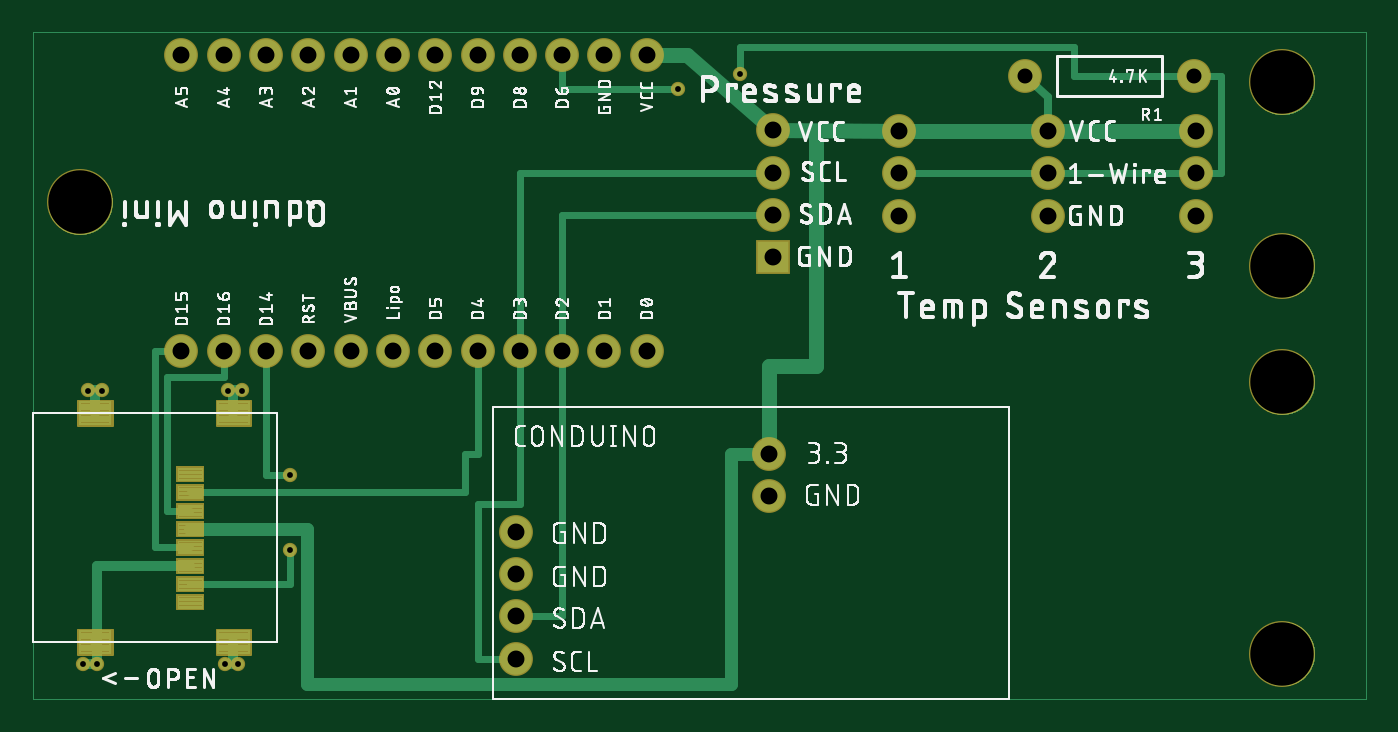
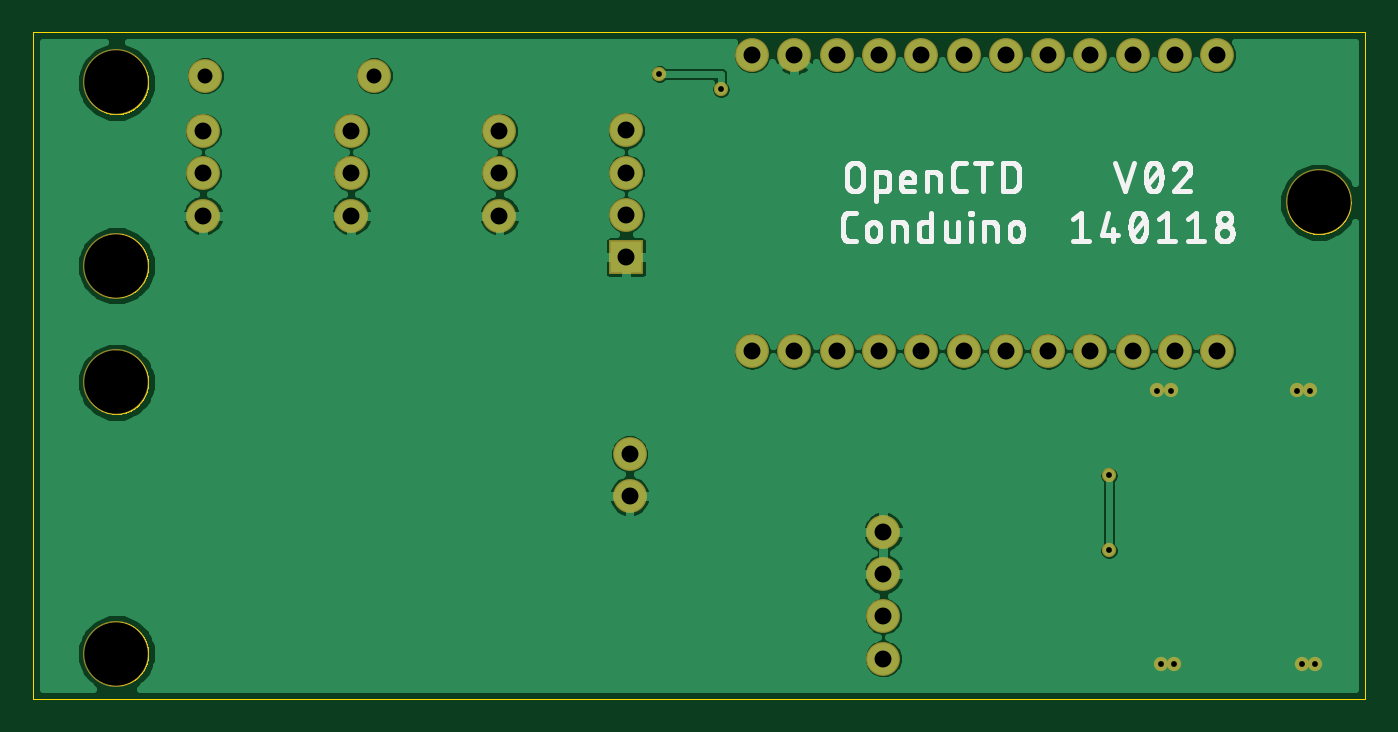
Circuit board: 9 layer files. Board 80.0 x 40.0 mm.
- bottom_copper: OpenCTD-V02.GBL (42035 bytes)
- bottom_silk: OpenCTD-V02.GBO (37112 bytes)
- bottom_mask: OpenCTD-V02.GBS (1577 bytes)
- outline: OpenCTD-V02.GKO (28510 bytes)
- top_copper: OpenCTD-V02.GTL (38143 bytes)
- top_silk: OpenCTD-V02.GTO (158765 bytes)
- paste: OpenCTD-V02.GTP (6425 bytes)
- top_mask: OpenCTD-V02.GTS (7721 bytes)
- drill: OpenCTD-V02.XLN (904 bytes)

=== bottom_copper: OpenCTD-V02.GBL (42035 bytes, source omitted) ===
=== bottom_silk: OpenCTD-V02.GBO (37112 bytes, source omitted) ===
=== bottom_mask: OpenCTD-V02.GBS ===
G75*
%MOIN*%
%OFA0B0*%
%FSLAX25Y25*%
%IPPOS*%
%LPD*%
%AMOC8*
5,1,8,0,0,1.08239X$1,22.5*
%
%ADD10C,0.15600*%
%ADD11C,0.08000*%
%ADD12R,0.08000X0.08000*%
%ADD13C,0.03378*%
D10*
X0016024Y0122323D03*
X0300276Y0107362D03*
X0300276Y0079803D03*
X0300276Y0015630D03*
X0300276Y0150669D03*
D11*
X0279331Y0152244D03*
X0279803Y0139173D03*
X0279803Y0129173D03*
X0279803Y0119173D03*
X0244764Y0119173D03*
X0244764Y0129173D03*
X0244764Y0139173D03*
X0239331Y0152244D03*
X0209724Y0139173D03*
X0209724Y0129173D03*
X0209724Y0119173D03*
X0179803Y0119331D03*
X0179803Y0129331D03*
X0179803Y0139331D03*
X0150000Y0157165D03*
X0140000Y0157165D03*
X0130000Y0157165D03*
X0120000Y0157165D03*
X0110000Y0157165D03*
X0100000Y0157165D03*
X0090000Y0157165D03*
X0080000Y0157165D03*
X0070000Y0157165D03*
X0060000Y0157165D03*
X0050000Y0157165D03*
X0040000Y0157165D03*
X0040000Y0087165D03*
X0050000Y0087165D03*
X0060000Y0087165D03*
X0070000Y0087165D03*
X0080000Y0087165D03*
X0090000Y0087165D03*
X0100000Y0087165D03*
X0110000Y0087165D03*
X0120000Y0087165D03*
X0130000Y0087165D03*
X0140000Y0087165D03*
X0150000Y0087165D03*
X0178976Y0062874D03*
X0178976Y0052874D03*
X0118976Y0044449D03*
X0118976Y0034449D03*
X0118976Y0024449D03*
X0118976Y0014449D03*
D12*
X0179803Y0109331D03*
D13*
X0016811Y0013268D03*
X0019961Y0013268D03*
X0050276Y0013268D03*
X0053425Y0013268D03*
X0065630Y0040039D03*
X0065630Y0057756D03*
X0054213Y0077835D03*
X0051063Y0077835D03*
X0021142Y0077835D03*
X0017992Y0077835D03*
X0157362Y0149094D03*
X0171929Y0152638D03*
M02*

=== outline: OpenCTD-V02.GKO (28510 bytes, source omitted) ===
=== top_copper: OpenCTD-V02.GTL (38143 bytes, source omitted) ===
=== top_silk: OpenCTD-V02.GTO (158765 bytes, source omitted) ===
=== paste: OpenCTD-V02.GTP ===
G75*
%MOIN*%
%OFA0B0*%
%FSLAX25Y25*%
%IPPOS*%
%LPD*%
%AMOC8*
5,1,8,0,0,1.08239X$1,22.5*
%
%ADD10C,0.00315*%
%ADD11C,0.00571*%
D10*
X0044804Y0026338D02*
X0044804Y0029174D01*
X0044804Y0026338D02*
X0039212Y0026338D01*
X0039212Y0029174D01*
X0044804Y0029174D01*
X0044804Y0026652D02*
X0039212Y0026652D01*
X0039212Y0026966D02*
X0044804Y0026966D01*
X0044804Y0027280D02*
X0039212Y0027280D01*
X0039212Y0027594D02*
X0044804Y0027594D01*
X0044804Y0027908D02*
X0039212Y0027908D01*
X0039212Y0028222D02*
X0044804Y0028222D01*
X0044804Y0028536D02*
X0039212Y0028536D01*
X0039212Y0028850D02*
X0044804Y0028850D01*
X0044804Y0029164D02*
X0039212Y0029164D01*
X0044804Y0030669D02*
X0044804Y0033505D01*
X0044804Y0030669D02*
X0039212Y0030669D01*
X0039212Y0033505D01*
X0044804Y0033505D01*
X0044804Y0030983D02*
X0039212Y0030983D01*
X0039212Y0031297D02*
X0044804Y0031297D01*
X0044804Y0031611D02*
X0039212Y0031611D01*
X0039212Y0031925D02*
X0044804Y0031925D01*
X0044804Y0032239D02*
X0039212Y0032239D01*
X0039212Y0032553D02*
X0044804Y0032553D01*
X0044804Y0032867D02*
X0039212Y0032867D01*
X0039212Y0033181D02*
X0044804Y0033181D01*
X0044804Y0033495D02*
X0039212Y0033495D01*
X0044804Y0034999D02*
X0044804Y0037835D01*
X0044804Y0034999D02*
X0039212Y0034999D01*
X0039212Y0037835D01*
X0044804Y0037835D01*
X0044804Y0035313D02*
X0039212Y0035313D01*
X0039212Y0035627D02*
X0044804Y0035627D01*
X0044804Y0035941D02*
X0039212Y0035941D01*
X0039212Y0036255D02*
X0044804Y0036255D01*
X0044804Y0036569D02*
X0039212Y0036569D01*
X0039212Y0036883D02*
X0044804Y0036883D01*
X0044804Y0037197D02*
X0039212Y0037197D01*
X0039212Y0037511D02*
X0044804Y0037511D01*
X0044804Y0037825D02*
X0039212Y0037825D01*
X0044804Y0039330D02*
X0044804Y0042166D01*
X0044804Y0039330D02*
X0039212Y0039330D01*
X0039212Y0042166D01*
X0044804Y0042166D01*
X0044804Y0039644D02*
X0039212Y0039644D01*
X0039212Y0039958D02*
X0044804Y0039958D01*
X0044804Y0040272D02*
X0039212Y0040272D01*
X0039212Y0040586D02*
X0044804Y0040586D01*
X0044804Y0040900D02*
X0039212Y0040900D01*
X0039212Y0041214D02*
X0044804Y0041214D01*
X0044804Y0041528D02*
X0039212Y0041528D01*
X0039212Y0041842D02*
X0044804Y0041842D01*
X0044804Y0042156D02*
X0039212Y0042156D01*
X0044804Y0043661D02*
X0044804Y0046497D01*
X0044804Y0043661D02*
X0039212Y0043661D01*
X0039212Y0046497D01*
X0044804Y0046497D01*
X0044804Y0043975D02*
X0039212Y0043975D01*
X0039212Y0044289D02*
X0044804Y0044289D01*
X0044804Y0044603D02*
X0039212Y0044603D01*
X0039212Y0044917D02*
X0044804Y0044917D01*
X0044804Y0045231D02*
X0039212Y0045231D01*
X0039212Y0045545D02*
X0044804Y0045545D01*
X0044804Y0045859D02*
X0039212Y0045859D01*
X0039212Y0046173D02*
X0044804Y0046173D01*
X0044804Y0046487D02*
X0039212Y0046487D01*
X0044804Y0047991D02*
X0044804Y0050827D01*
X0044804Y0047991D02*
X0039212Y0047991D01*
X0039212Y0050827D01*
X0044804Y0050827D01*
X0044804Y0048305D02*
X0039212Y0048305D01*
X0039212Y0048619D02*
X0044804Y0048619D01*
X0044804Y0048933D02*
X0039212Y0048933D01*
X0039212Y0049247D02*
X0044804Y0049247D01*
X0044804Y0049561D02*
X0039212Y0049561D01*
X0039212Y0049875D02*
X0044804Y0049875D01*
X0044804Y0050189D02*
X0039212Y0050189D01*
X0039212Y0050503D02*
X0044804Y0050503D01*
X0044804Y0050817D02*
X0039212Y0050817D01*
X0044804Y0052322D02*
X0044804Y0055158D01*
X0044804Y0052322D02*
X0039212Y0052322D01*
X0039212Y0055158D01*
X0044804Y0055158D01*
X0044804Y0052636D02*
X0039212Y0052636D01*
X0039212Y0052950D02*
X0044804Y0052950D01*
X0044804Y0053264D02*
X0039212Y0053264D01*
X0039212Y0053578D02*
X0044804Y0053578D01*
X0044804Y0053892D02*
X0039212Y0053892D01*
X0039212Y0054206D02*
X0044804Y0054206D01*
X0044804Y0054520D02*
X0039212Y0054520D01*
X0039212Y0054834D02*
X0044804Y0054834D01*
X0044804Y0055148D02*
X0039212Y0055148D01*
X0044804Y0056653D02*
X0044804Y0059489D01*
X0044804Y0056653D02*
X0039212Y0056653D01*
X0039212Y0059489D01*
X0044804Y0059489D01*
X0044804Y0056967D02*
X0039212Y0056967D01*
X0039212Y0057281D02*
X0044804Y0057281D01*
X0044804Y0057595D02*
X0039212Y0057595D01*
X0039212Y0057909D02*
X0044804Y0057909D01*
X0044804Y0058223D02*
X0039212Y0058223D01*
X0039212Y0058537D02*
X0044804Y0058537D01*
X0044804Y0058851D02*
X0039212Y0058851D01*
X0039212Y0059165D02*
X0044804Y0059165D01*
X0044804Y0059479D02*
X0039212Y0059479D01*
D11*
X0023219Y0020955D02*
X0023219Y0015817D01*
X0015915Y0015817D01*
X0015915Y0020955D01*
X0023219Y0020955D01*
X0023219Y0016387D02*
X0015915Y0016387D01*
X0015915Y0016957D02*
X0023219Y0016957D01*
X0023219Y0017527D02*
X0015915Y0017527D01*
X0015915Y0018097D02*
X0023219Y0018097D01*
X0023219Y0018667D02*
X0015915Y0018667D01*
X0015915Y0019237D02*
X0023219Y0019237D01*
X0023219Y0019807D02*
X0015915Y0019807D01*
X0015915Y0020377D02*
X0023219Y0020377D01*
X0023219Y0020947D02*
X0015915Y0020947D01*
X0055896Y0020955D02*
X0055896Y0015817D01*
X0048592Y0015817D01*
X0048592Y0020955D01*
X0055896Y0020955D01*
X0055896Y0016387D02*
X0048592Y0016387D01*
X0048592Y0016957D02*
X0055896Y0016957D01*
X0055896Y0017527D02*
X0048592Y0017527D01*
X0048592Y0018097D02*
X0055896Y0018097D01*
X0055896Y0018667D02*
X0048592Y0018667D01*
X0048592Y0019237D02*
X0055896Y0019237D01*
X0055896Y0019807D02*
X0048592Y0019807D01*
X0048592Y0020377D02*
X0055896Y0020377D01*
X0055896Y0020947D02*
X0048592Y0020947D01*
X0055896Y0069951D02*
X0055896Y0075089D01*
X0055896Y0069951D02*
X0048592Y0069951D01*
X0048592Y0075089D01*
X0055896Y0075089D01*
X0055896Y0070521D02*
X0048592Y0070521D01*
X0048592Y0071091D02*
X0055896Y0071091D01*
X0055896Y0071661D02*
X0048592Y0071661D01*
X0048592Y0072231D02*
X0055896Y0072231D01*
X0055896Y0072801D02*
X0048592Y0072801D01*
X0048592Y0073371D02*
X0055896Y0073371D01*
X0055896Y0073941D02*
X0048592Y0073941D01*
X0048592Y0074511D02*
X0055896Y0074511D01*
X0055896Y0075081D02*
X0048592Y0075081D01*
X0023219Y0075089D02*
X0023219Y0069951D01*
X0015915Y0069951D01*
X0015915Y0075089D01*
X0023219Y0075089D01*
X0023219Y0070521D02*
X0015915Y0070521D01*
X0015915Y0071091D02*
X0023219Y0071091D01*
X0023219Y0071661D02*
X0015915Y0071661D01*
X0015915Y0072231D02*
X0023219Y0072231D01*
X0023219Y0072801D02*
X0015915Y0072801D01*
X0015915Y0073371D02*
X0023219Y0073371D01*
X0023219Y0073941D02*
X0015915Y0073941D01*
X0015915Y0074511D02*
X0023219Y0074511D01*
X0023219Y0075081D02*
X0015915Y0075081D01*
M02*

=== top_mask: OpenCTD-V02.GTS (7721 bytes, source omitted) ===
=== drill: OpenCTD-V02.XLN ===
%
M48
M72
T01C0.0138
T02C0.0354
T03C0.0400
T04C0.1500
%
T01
X1681Y1327
X1996Y1327
X5028Y1327
X5343Y1327
X6563Y4004
X6563Y5776
X5421Y7783
X5106Y7783
X2114Y7783
X1799Y7783
X15736Y14909
X17193Y15264
T02
X23933Y15224
X27933Y15224
T03
X27980Y13917
X27980Y12917
X27980Y11917
X24476Y11917
X24476Y12917
X24476Y13917
X20972Y13917
X20972Y12917
X20972Y11917
X17980Y11933
X17980Y10933
X17980Y12933
X17980Y13933
X15000Y15717
X14000Y15717
X13000Y15717
X12000Y15717
X11000Y15717
X10000Y15717
X9000Y15717
X8000Y15717
X7000Y15717
X6000Y15717
X5000Y15717
X4000Y15717
X4000Y8717
X5000Y8717
X6000Y8717
X7000Y8717
X8000Y8717
X9000Y8717
X10000Y8717
X11000Y8717
X12000Y8717
X13000Y8717
X14000Y8717
X15000Y8717
X17898Y6287
X17898Y5287
X11898Y4445
X11898Y3445
X11898Y2445
X11898Y1445
T04
X30028Y1563
X30028Y7980
X30028Y10736
X30028Y15067
X1602Y12232
M30

